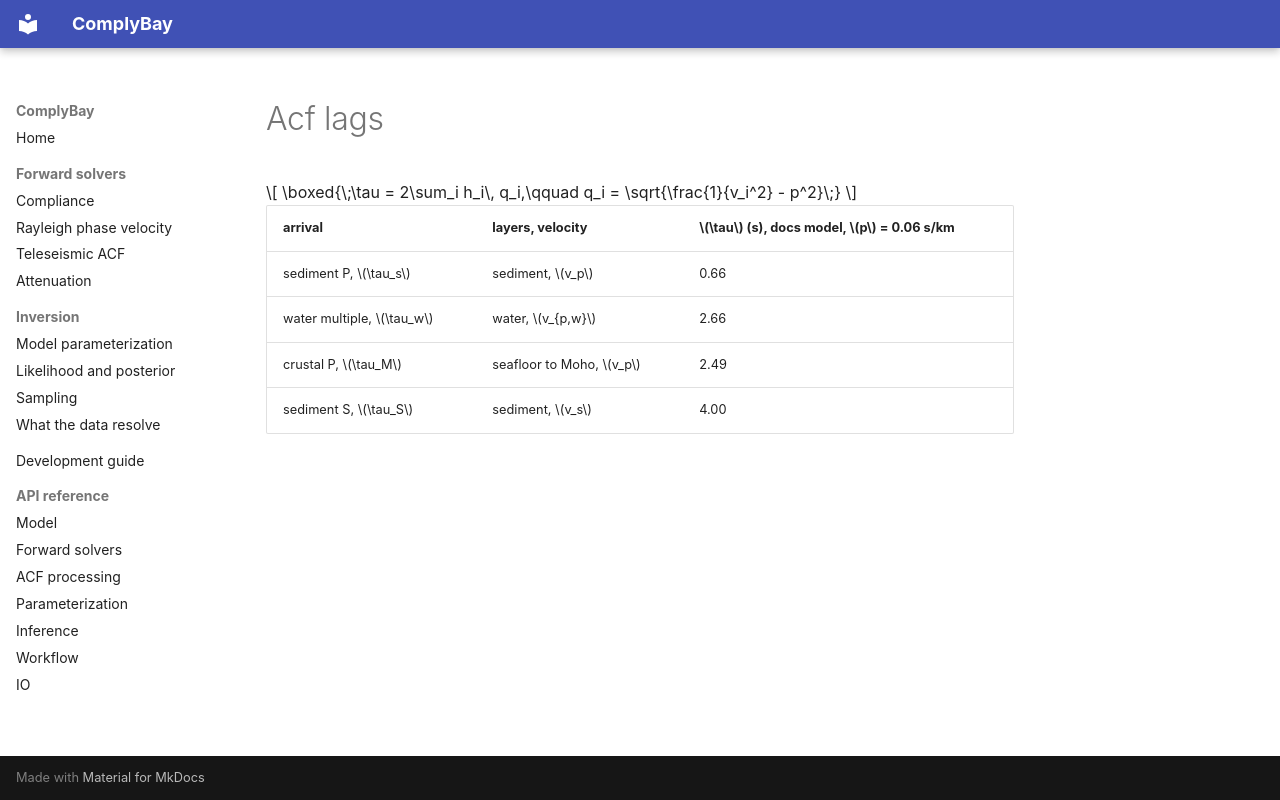

repository: LevCarlo/ComplyBay · page: generated/acf_lags/index.html · generator: mkdocs

$$
\boxed{\;\tau = 2\sum_i h_i\, q_i,\qquad q_i = \sqrt{\frac{1}{v_i^2} - p^2}\;}
$$

| arrival | layers, velocity | $\tau$ (s), docs model, $p$ = 0.06 s/km |
|---|---|---|
| sediment P, $\tau_s$ | sediment, $v_p$ | 0.66 |
| water multiple, $\tau_w$ | water, $v_{p,w}$ | 2.66 |
| crustal P, $\tau_M$ | seafloor to Moho, $v_p$ | 2.49 |
| sediment S, $\tau_S$ | sediment, $v_s$ | 4.00 |
